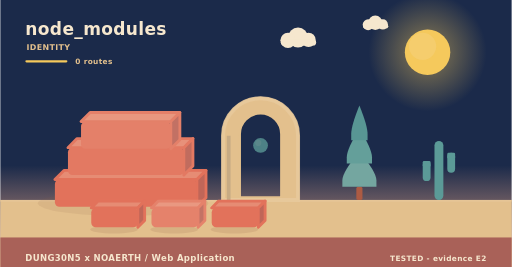
t = 0.00 s
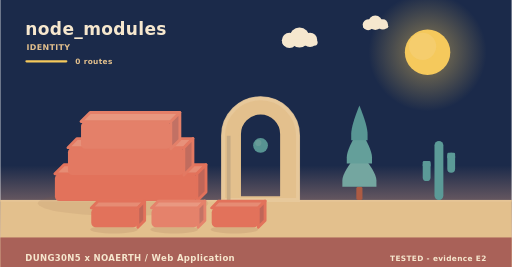
t = 1.95 s
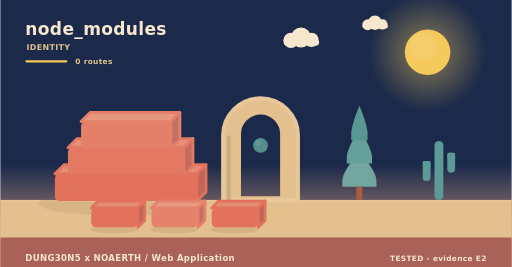
t = 3.90 s
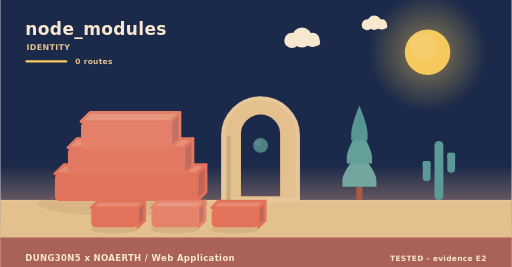
t = 5.20 s
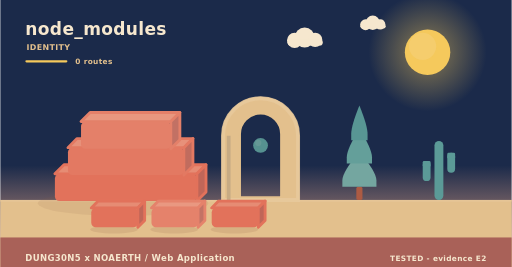
t = 8.75 s
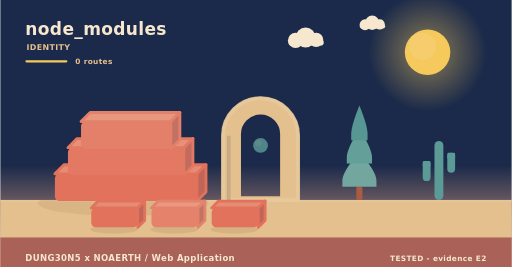
t = 10.00 s

The animated SVG that drew these frames (rendered in a browser with its animation timeline set to each time). Animation: 9 SMIL elements (animate=1,animateTransform=8); frames cover the first 10.00 s, repeats indefinitely.

<svg xmlns="http://www.w3.org/2000/svg" width="900" height="470" viewBox="0 0 900 470" role="img" aria-label="node_modules - identity"><linearGradient id="skyh" x1="0" y1="0" x2="0" y2="1"><stop offset="0" stop-color="#1b2a4a"/><stop offset="0.62" stop-color="#1b2a4a"/><stop offset="1" stop-color="#f3ad8a"/></linearGradient><rect width="900" height="470" fill="url(#skyh)"/><radialGradient id="sunh"><stop offset="0.35" stop-color="#f5c95c" stop-opacity="0.34"/><stop offset="1" stop-color="#f5c95c" stop-opacity="0"/></radialGradient><circle cx="752" cy="92" r="104" fill="url(#sunh)"/><circle cx="752" cy="92" r="40" fill="#f5c95c"/><circle cx="743.2" cy="81.6" r="24" fill="#f5d27e" opacity="0.5"/><g><circle cx="524" cy="66" r="17.64" fill="#f6e7ce"/><circle cx="506.36" cy="71.04" r="13.44" fill="#f6e7ce"/><circle cx="542.48" cy="70.2" r="12.6" fill="#f6e7ce"/><rect x="493.76" y="69.36" width="62.16" height="10.92" rx="5.46" fill="#f6e7ce"/><animateTransform attributeName="transform" type="translate" values="0 0;24 0;0 0" dur="36s" begin="0s" repeatCount="indefinite"/></g><g><circle cx="660" cy="40" r="12.6" fill="#f6e7ce"/><circle cx="647.4" cy="43.6" r="9.6" fill="#f6e7ce"/><circle cx="673.2" cy="43" r="9" fill="#f6e7ce"/><rect x="638.4" y="42.4" width="44.4" height="7.8" rx="3.9" fill="#f6e7ce"/><animateTransform attributeName="transform" type="translate" values="0 0;-18 0;0 0" dur="46s" begin="3s" repeatCount="indefinite"/></g><rect x="0" y="352" width="900" height="118" fill="#e3c08d"/><rect x="0" y="352" width="900" height="3" fill="#e6c596"/><text x="44" y="62" font-family="Verdana,DejaVu Sans,sans-serif" font-size="30" font-weight="700" letter-spacing="0.6" fill="#f6e7ce" text-anchor="start">node_modules</text><text x="46" y="88" font-family="Verdana,DejaVu Sans,sans-serif" font-size="14" font-weight="700" letter-spacing="0.6" fill="#e3c08d" text-anchor="start">IDENTITY</text><rect x="44" y="106" width="74" height="4" rx="2" fill="#f5c95c"/><text x="132" y="112" font-family="Verdana,DejaVu Sans,sans-serif" font-size="13" font-weight="700" letter-spacing="0.6" fill="#e3c08d" text-anchor="start">0 routes</text><ellipse cx="216" cy="358" rx="150" ry="22" fill="rgba(138,90,68,0.11)"/><g><path d="M96,306 L346,306 L362,290 L112,290 Z" fill="#e68c74" stroke="#e2725b" stroke-width="5" stroke-linejoin="round"/><path d="M346,306 L362,290 L362,338 L346,354 Z" fill="#c06658" stroke="#e2725b" stroke-width="5" stroke-linejoin="round"/><rect x="96" y="306" width="250" height="48" rx="8" fill="#e2725b"/><animateTransform attributeName="transform" type="translate" values="0 10;0 0" dur="0.9s" begin="0s" fill="freeze"/></g><g><path d="M119,260 L323,260 L339,244 L135,244 Z" fill="#e7917a" stroke="#e37962" stroke-width="5" stroke-linejoin="round"/><path d="M323,260 L339,244 L339,292 L323,308 Z" fill="#c16c5e" stroke="#e37962" stroke-width="5" stroke-linejoin="round"/><rect x="119" y="260" width="204" height="48" rx="8" fill="#e37962"/><animateTransform attributeName="transform" type="translate" values="0 10;0 0" dur="0.9s" begin="0.28s" fill="freeze"/></g><g><path d="M142,214 L300,214 L316,198 L158,198 Z" fill="#e8977f" stroke="#e48069" stroke-width="5" stroke-linejoin="round"/><path d="M300,214 L316,198 L316,246 L300,262 Z" fill="#c27164" stroke="#e48069" stroke-width="5" stroke-linejoin="round"/><rect x="142" y="214" width="158" height="48" rx="8" fill="#e48069"/><animateTransform attributeName="transform" type="translate" values="0 10;0 0" dur="0.9s" begin="0.56s" fill="freeze"/></g><path d="M392,352 L392,238.96 A66,66 0 0 1 524,238.96 L524,352 Z M421.04,348 L421.04,236 A36.96,36.96 0 0 1 494.96,236 L494.96,348 Z" fill="#e3c08d" fill-rule="evenodd" stroke="#e3c08d" stroke-width="5" stroke-linejoin="round"/><path d="M392,352 L392,238.96 A66,66 0 0 1 524,238.96 L524,352 Z" fill="none" stroke="#e8c99d" stroke-width="7" stroke-linecap="round" opacity="0.85"/><rect x="398.6" y="238.96" width="6.6" height="113.04" fill="#c7ab84"/><g><circle cx="458" cy="256" r="13" fill="#5b9a97"/><circle cx="454.1" cy="251.58" r="5.46" fill="#7aa9a2" opacity="0.55"/><animate attributeName="opacity" values="0.78;1;0.78" dur="5.2s" begin="0s" repeatCount="indefinite"/></g><rect x="626.6" y="328.64" width="10.8" height="23.36" rx="3" fill="#ac5b43"/><path d="M632,267.32 Q602,302.89 602,317.6 Q602,328.64 602,328.64 L662,328.64 Q662,328.64 662,317.6 Q662,302.89 632,267.32 Z" fill="#74a6a0"/><path d="M632,226.44 Q609.8,262.01 609.8,276.72 Q609.8,287.76 609.8,287.76 L654.2,287.76 Q654.2,287.76 654.2,276.72 Q654.2,262.01 632,226.44 Z" fill="#649f9a"/><path d="M632,185.56 Q617.6,221.13 617.6,235.84 Q617.6,246.88 617.6,246.88 L646.4,246.88 Q646.4,246.88 646.4,235.84 Q646.4,221.13 632,185.56 Z" fill="#589694"/><rect x="764.18" y="248" width="15.64" height="104" rx="7.82" fill="#5b9a97"/><rect x="743.48" y="283.36" width="13.8" height="35.36" rx="6.9" fill="#5b9a97"/><rect x="743.48" y="283.36" width="13.8" height="10.4" rx="2.3" fill="#5b9a97"/><rect x="786.72" y="268.8" width="13.8" height="35.36" rx="6.9" fill="#5b9a97"/><rect x="786.72" y="268.8" width="13.8" height="10.4" rx="2.3" fill="#5b9a97"/><ellipse cx="200" cy="404" rx="42" ry="7" fill="rgba(138,90,68,0.15)"/><g><path d="M160,366 L242,366 L254,354 L172,354 Z" fill="#e68c74" stroke="#e2725b" stroke-width="5" stroke-linejoin="round"/><path d="M242,366 L254,354 L254,388 L242,400 Z" fill="#c06658" stroke="#e2725b" stroke-width="5" stroke-linejoin="round"/><rect x="160" y="366" width="82" height="34" rx="8" fill="#e2725b"/><animateTransform attributeName="transform" type="translate" values="0 10;0 0" dur="0.7s" begin="0.8s" fill="freeze"/></g><ellipse cx="306" cy="404" rx="42" ry="7" fill="rgba(138,90,68,0.15)"/><g><path d="M266,366 L348,366 L360,354 L278,354 Z" fill="#e99881" stroke="#e5826b" stroke-width="5" stroke-linejoin="round"/><path d="M348,366 L360,354 L360,388 L348,400 Z" fill="#c37365" stroke="#e5826b" stroke-width="5" stroke-linejoin="round"/><rect x="266" y="366" width="82" height="34" rx="8" fill="#e5826b"/><animateTransform attributeName="transform" type="translate" values="0 10;0 0" dur="0.7s" begin="0.95s" fill="freeze"/></g><ellipse cx="412" cy="404" rx="42" ry="7" fill="rgba(138,90,68,0.15)"/><g><path d="M372,366 L454,366 L466,354 L384,354 Z" fill="#e68c74" stroke="#e2725b" stroke-width="5" stroke-linejoin="round"/><path d="M454,366 L466,354 L466,388 L454,400 Z" fill="#c06658" stroke="#e2725b" stroke-width="5" stroke-linejoin="round"/><rect x="372" y="366" width="82" height="34" rx="8" fill="#e2725b"/><animateTransform attributeName="transform" type="translate" values="0 10;0 0" dur="0.7s" begin="1.1s" fill="freeze"/></g><rect x="0" y="418" width="900" height="52" rx="0" fill="#a65c56" opacity="0.94"/><text x="44" y="460" font-family="Verdana,DejaVu Sans,sans-serif" font-size="15" font-weight="700" letter-spacing="0.6" fill="#f6e7ce" text-anchor="start">DUNG30N5 x NOAERTH  /  Web Application</text><text x="856" y="460" font-family="Verdana,DejaVu Sans,sans-serif" font-size="13" font-weight="700" letter-spacing="0.6" fill="#f6e7ce" text-anchor="end">TESTED  -  evidence E2</text></svg>
